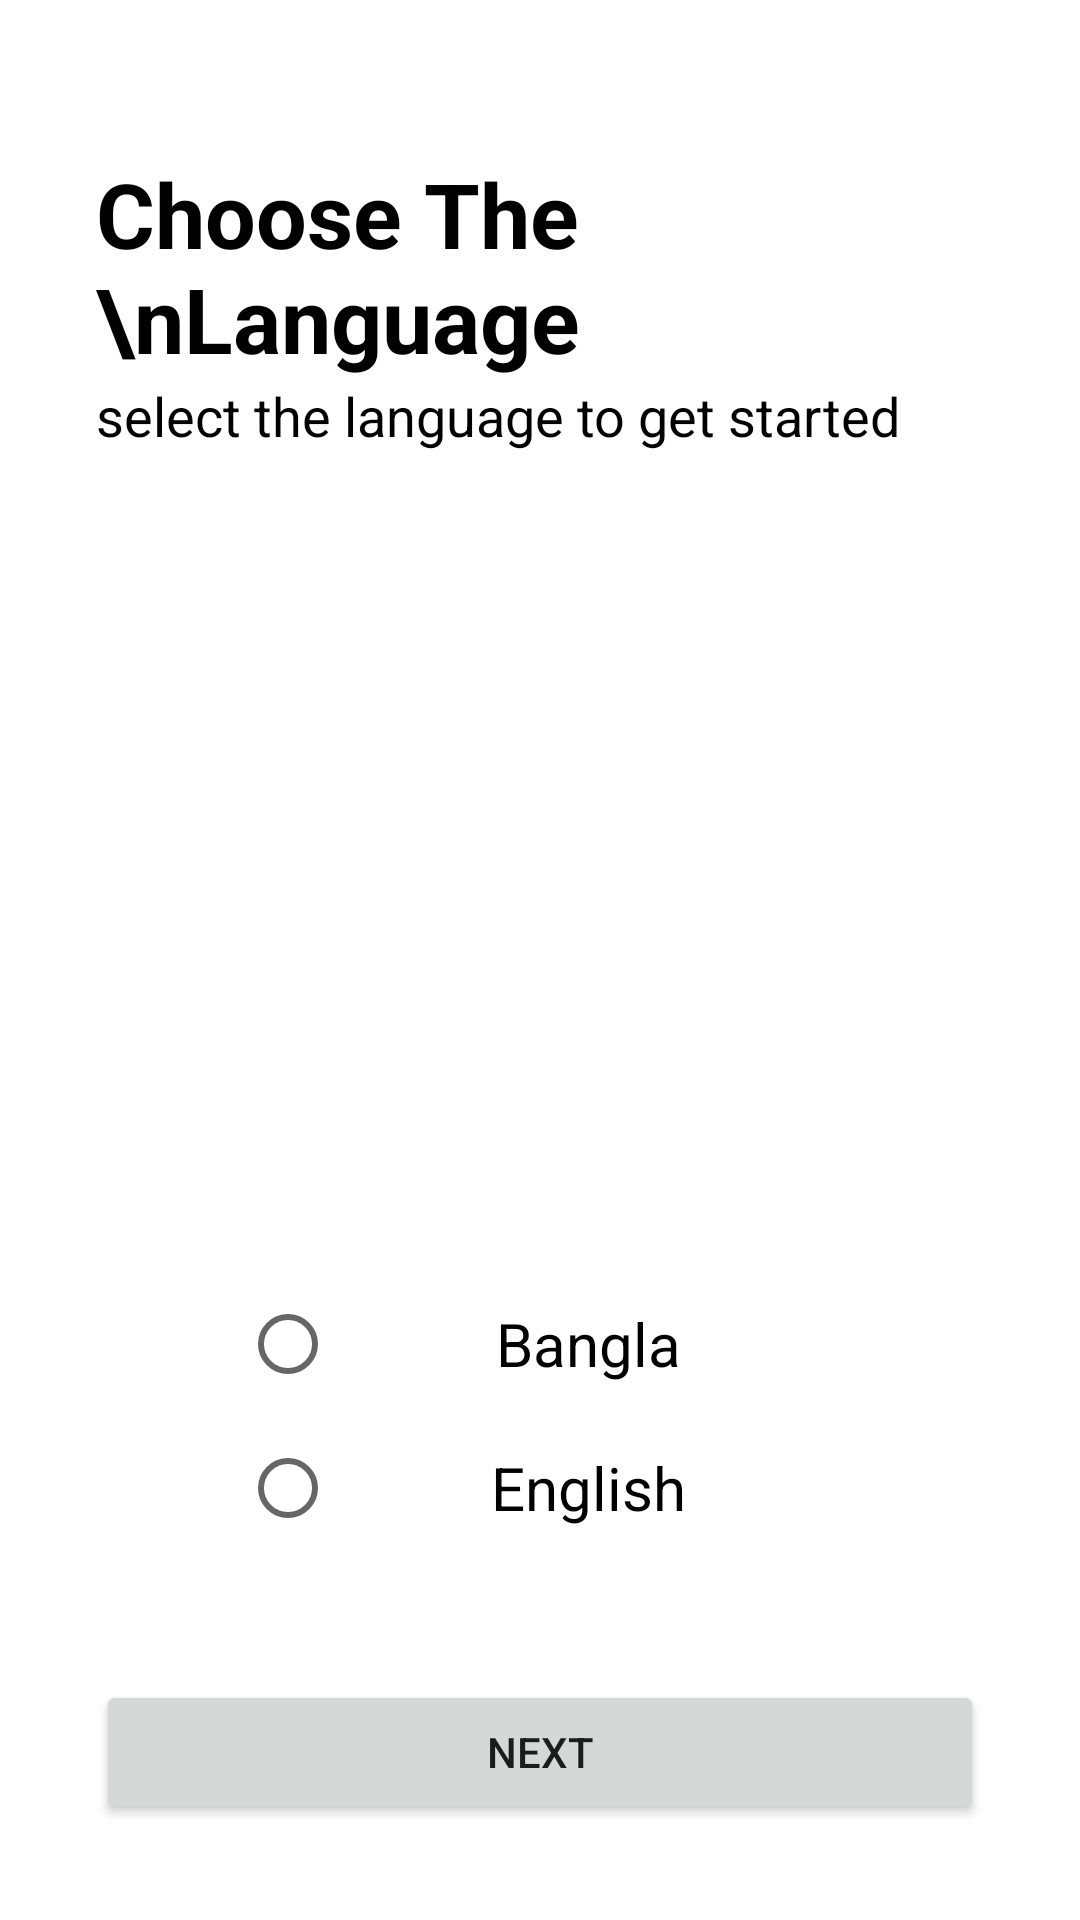

This screen was rendered from an Android layout file. Write that file and the resources it references.
<!-- AndroidManifest.xml: application theme Theme.WeatherAppSaf -->
<!-- res/layout/activity_language_screen.xml -->
<?xml version="1.0" encoding="utf-8"?>
<androidx.constraintlayout.widget.ConstraintLayout xmlns:android="http://schemas.android.com/apk/res/android"
    xmlns:app="http://schemas.android.com/apk/res-auto"
    xmlns:tools="http://schemas.android.com/tools"
    android:layout_width="match_parent"
    android:layout_height="match_parent"
    tools:context=".LanguageScreen"
    android:orientation="vertical"
    android:padding="32dp">

    <TextView
        android:id="@+id/text1"
        android:layout_width="wrap_content"
        android:layout_height="wrap_content"
        android:text="Choose The \nLanguage"
        android:textColor="@color/black"
        android:textSize="30dp"
        android:textStyle="bold"
        app:layout_constraintBottom_toTopOf="@+id/radio_group"
        app:layout_constraintStart_toStartOf="parent"
        app:layout_constraintTop_toTopOf="parent"
        app:layout_constraintVertical_bias="0.060000002" />

    <TextView
        android:id="@+id/text2"
        android:layout_width="wrap_content"
        android:layout_height="wrap_content"
        android:text="select the language to get started"
        android:textColor="@color/black"
        android:textSize="18dp"
        app:layout_constraintStart_toStartOf="@+id/text1"
        app:layout_constraintTop_toBottomOf="@+id/text1" />

    <RadioGroup
        android:id="@+id/radio_group"
        android:layout_width="match_parent"
        android:layout_height="wrap_content"
        android:layout_centerInParent="true"
        android:layout_gravity="center"
        android:layout_marginBottom="40dp"
        android:gravity="center"
        app:layout_constraintBottom_toTopOf="@+id/next_button">

        
        <RadioButton
            android:id="@+id/lang_bangla"
            android:layout_width="200dp"
            android:layout_height="wrap_content"
            android:layout_gravity="center"
            android:checked="false"
            android:padding="4dp"
            android:text="Bangla"
            android:textAlignment="center"
            android:textSize="20sp" />

        
        <RadioButton
            android:id="@+id/lang_english"
            android:layout_width="200dp"
            android:layout_height="wrap_content"
            android:layout_gravity="center"
            android:checked="false"
            android:padding="4dp"
            android:text="English"
            android:textAlignment="center"
            android:textSize="20sp" />
    </RadioGroup>


    <Button
        android:id="@+id/next_button"
        android:layout_width="match_parent"
        android:layout_height="wrap_content"
        android:text="Next"
        android:layout_gravity="bottom"
        app:layout_constraintBottom_toBottomOf="parent"/>


</androidx.constraintlayout.widget.ConstraintLayout>
<!-- resources referenced by this layout -->
<resources>
  <style name="Theme.WeatherAppSaf" parent="Theme.MaterialComponents.DayNight.NoActionBar">
          
          <item name="colorPrimary">@color/purple_500</item>
          <item name="colorPrimaryVariant">@color/purple_700</item>
          <item name="colorOnPrimary">@color/white</item>
          
          <item name="colorSecondary">@color/teal_200</item>
          <item name="colorSecondaryVariant">@color/teal_700</item>
          <item name="colorOnSecondary">@color/black</item>
          
          <item name="android:statusBarColor">?attr/colorPrimaryVariant</item>
          
      </style>
  <!-- not gathered from this repository: default colours our renderer supplied (Android Studio template values) -->
  <color name="purple_500">#FF6200EE</color>
  <color name="purple_700">#FF3700B3</color>
  <color name="teal_200">#FF03DAC5</color>
  <color name="teal_700">#FF018786</color>
  <color name="black">#FF000000</color>
  <color name="white">#FFFFFFFF</color>
</resources>
